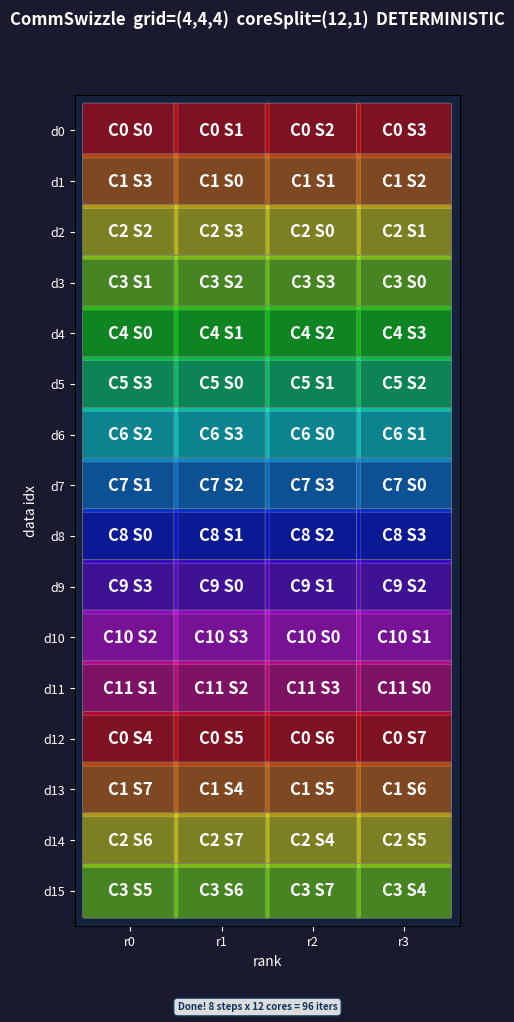

This chart was generated by the following Python code:
"""
CommSwizzle Communication Scheduling Algorithm - Parallel Core Animation

Visualizes CommSwizzle with parallel cores:
- Each "step" dispatches numCores consecutive loopIdx values simultaneously
- Each core is shown with a distinct color
- Supports IS_DETERMINISTIC mode (fixed group size with RoundUp)

Usage:
    python comm_swizzle_animation.py
"""

import numpy as np
import matplotlib
matplotlib.use('Agg')
import matplotlib.pyplot as plt
import matplotlib.animation as animation
import matplotlib.patches as patches

# ============ Configurable Parameters ============
GRID_ROW = 4             # gridShape.row
GRID_COL = 4             # gridShape.column
GRID_RANK = 4            # gridShape.rank
CORE_SPLIT_ROW = 12      # coreSplit.row  (data-dim parallelism)
CORE_SPLIT_COL = 1       # coreSplit.column (rank-dim parallelism)
SWIZZLE_DIRECTION = 0    # 0: row-major swizzle
IS_DETERMINISTIC = True  # deterministic
IS_RANK_SHIFT = True     # only for simulating
# ==================================================

N_DATA = GRID_ROW * GRID_COL
NUM_CORES = CORE_SPLIT_ROW * CORE_SPLIT_COL

# Box dimensions (width x height in data units)
BOX_W = 0.9
BOX_H = 0.5


def roundup(a, b):
    return ((a + b - 1) // b) * b


def comm_swizzle_get_coord(loop_idx):
    """Python implementation of CommSwizzle::GetCoord"""
    ROW_DIM = SWIZZLE_DIRECTION
    COL_DIM = 1 - SWIZZLE_DIRECTION

    core_split_row = CORE_SPLIT_ROW
    core_split_col = CORE_SPLIT_COL

    # IS_DETERMINISTIC: collapse coreSplit to (row*col, 1)
    if IS_DETERMINISTIC:
        core_split_row = CORE_SPLIT_ROW * CORE_SPLIT_COL
        core_split_col = 1

    swizzle_offset = [core_split_row, core_split_col][ROW_DIM]
    flatten_shape = [GRID_ROW * GRID_COL, GRID_RANK]

    group_size = swizzle_offset * flatten_shape[COL_DIM]
    group_idx = loop_idx // group_size
    group_offset = loop_idx - group_idx * group_size

    if IS_DETERMINISTIC:
        in_group_rows = swizzle_offset  # fixed, not clamped
    else:
        in_group_rows = min(swizzle_offset, flatten_shape[ROW_DIM] - group_idx * swizzle_offset)

    coord = [0, 0]
    coord[COL_DIM] = group_offset // in_group_rows
    in_group_row_idx = group_offset - coord[COL_DIM] * in_group_rows
    coord[ROW_DIM] = group_idx * swizzle_offset + in_group_row_idx

    if IS_RANK_SHIFT:
        n_stride = GRID_RANK // core_split_col
        offset = coord[1] * n_stride
        coord[1] = (offset + offset // GRID_RANK + coord[0]) % GRID_RANK

    return coord[0], coord[1]


def get_total_iters():
    """Match GetCoreLoop logic"""
    if IS_DETERMINISTIC:
        det_cores = CORE_SPLIT_ROW * CORE_SPLIT_COL
        return roundup(N_DATA, det_cores) * GRID_RANK
    else:
        return N_DATA * GRID_RANK


def generate_core_colors(n):
    cmap = plt.cm.hsv
    return [matplotlib.colors.to_hex(cmap(i / max(n, 1))) for i in range(n)]


def main():
    total_iters = get_total_iters()
    num_steps = (total_iters + NUM_CORES - 1) // NUM_CORES

    # Pre-compute steps
    steps = []
    for s in range(num_steps):
        core_tasks = []
        for c in range(NUM_CORES):
            loop_idx = s * NUM_CORES + c
            if loop_idx < total_iters:
                data_idx, rank = comm_swizzle_get_coord(loop_idx)
                # Skip out-of-range data (deterministic padding)
                if data_idx < N_DATA:
                    core_tasks.append((c, data_idx, rank))
        steps.append(core_tasks)

    core_colors = generate_core_colors(NUM_CORES)

    # Figure sizing based on box dimensions
    fig_w = max(6, GRID_RANK * BOX_W + 2.5)
    fig_h = max(4, N_DATA * BOX_H + 2.5)
    fig, ax = plt.subplots(figsize=(fig_w, fig_h), facecolor='#1a1a2e')

    det_tag = '  DETERMINISTIC' if IS_DETERMINISTIC else ''
    fig.suptitle(f'CommSwizzle  grid=({GRID_ROW},{GRID_COL},{GRID_RANK})  '
                 f'coreSplit=({CORE_SPLIT_ROW},{CORE_SPLIT_COL}){det_tag}',
                 fontsize=12, fontweight='bold', color='white', y=0.97)

    cell_core = np.full((N_DATA, GRID_RANK), -1, dtype=int)
    cell_step = np.full((N_DATA, GRID_RANK), -1, dtype=int)
    prev_texts = []

    # Use box center spacing = box size (no gaps)
    x_step = BOX_W  # horizontal spacing
    y_step = BOX_H  # vertical spacing

    def update(frame):
        nonlocal prev_texts
        step = frame - 1

        ax.clear()
        ax.set_facecolor('#16213e')
        ax.set_xlabel('rank', color='white', fontsize=10)
        ax.set_ylabel('data idx', color='white', fontsize=10)

        current_tasks = []
        if 0 <= step < num_steps:
            current_tasks = steps[step]
            for core_id, data_idx, rank in current_tasks:
                cell_core[data_idx, rank] = core_id
                cell_step[data_idx, rank] = step

        current_set = set((d, r) for _, d, r in current_tasks)

        for d in range(N_DATA):
            for r in range(GRID_RANK):
                cx = r * x_step
                cy = d * y_step
                cid = cell_core[d, r]
                if cid >= 0:
                    is_cur = (d, r) in current_set
                    alpha = 1.0 if is_cur else 0.45
                    color = core_colors[cid]
                    rect = patches.FancyBboxPatch(
                        (cx - BOX_W/2, cy - BOX_H/2), BOX_W, BOX_H,
                        boxstyle="round,pad=0.02",
                        facecolor=(*matplotlib.colors.to_rgb(color), alpha),
                        edgecolor='white' if is_cur else 'gray',
                        linewidth=2.0 if is_cur else 0.5
                    )
                    ax.add_patch(rect)
                    sid = cell_step[d, r]
                    ax.text(cx, cy, f'C{cid} S{sid}', ha='center', va='center',
                            color='white', fontsize=12, fontweight='bold')
                else:
                    rect = patches.FancyBboxPatch(
                        (cx - BOX_W/2, cy - BOX_H/2), BOX_W, BOX_H,
                        boxstyle="round,pad=0.02",
                        facecolor=(0.2, 0.2, 0.3, 0.3),
                        edgecolor='gray', linewidth=0.5, linestyle='--'
                    )
                    ax.add_patch(rect)

        x_max = (GRID_RANK - 1) * x_step
        y_max = (N_DATA - 1) * y_step
        ax.set_xlim(-BOX_W/2 - 0.1, x_max + BOX_W/2 + 0.1)
        ax.set_ylim(y_max + BOX_H/2 + 0.1, -BOX_H/2 - 0.1)
        ax.set_xticks([r * x_step for r in range(GRID_RANK)])
        ax.set_xticklabels([f'r{i}' for i in range(GRID_RANK)], color='white', fontsize=9)
        ax.set_yticks([d * y_step for d in range(N_DATA)])
        ax.set_yticklabels([f'd{i}' for i in range(N_DATA)], color='white', fontsize=9)
        ax.tick_params(colors='white')
        ax.set_aspect('equal')

        for t in prev_texts:
            t.remove()
        prev_texts.clear()

        if step < 0:
            info = 'Ready...'
        elif step < num_steps:
            tasks_str = ' '.join([f'C{c}:(d{d},r{r})' for c, d, r in current_tasks])
            if len(tasks_str) > 100:
                tasks_str = tasks_str[:97] + '...'
            info = f'Step {step}/{num_steps-1}: {tasks_str}'
        else:
            info = f'Done! {num_steps} steps x {NUM_CORES} cores = {total_iters} iters'

        txt = fig.text(0.5, 0.02, info, ha='center', va='center',
                       fontsize=7, color='#0f3460', fontweight='bold',
                       bbox=dict(boxstyle='round,pad=0.4', facecolor='#e8e8e8',
                                 edgecolor='#0f3460', alpha=0.95))
        prev_texts.append(txt)

    ani = animation.FuncAnimation(
        fig, update, frames=num_steps + 3,
        interval=1200, repeat=True, repeat_delay=3000
    )

    plt.tight_layout(rect=[0, 0.06, 1, 0.94])

    output_path = 'comm_swizzle_animation.gif'
    print(f'Generating animation {output_path} ...')
    print(f'  cores={NUM_CORES}, steps={num_steps}, iters={total_iters}, '
          f'deterministic={IS_DETERMINISTIC}')
    for s, tasks in enumerate(steps):
        ranks_hit = [r for _, _, r in tasks]
        dup = len(ranks_hit) != len(set(ranks_hit))
        mark = ' *** RANK COLLISION ***' if dup else ''
        print(f'  Step {s}: {["(C"+str(c)+":d"+str(d)+",r"+str(r)+")" for c,d,r in tasks]}{mark}')
    ani.save(output_path, writer='pillow', fps=1, dpi=120)
    print(f'Animation saved to: {output_path}')


if __name__ == '__main__':
    main()
